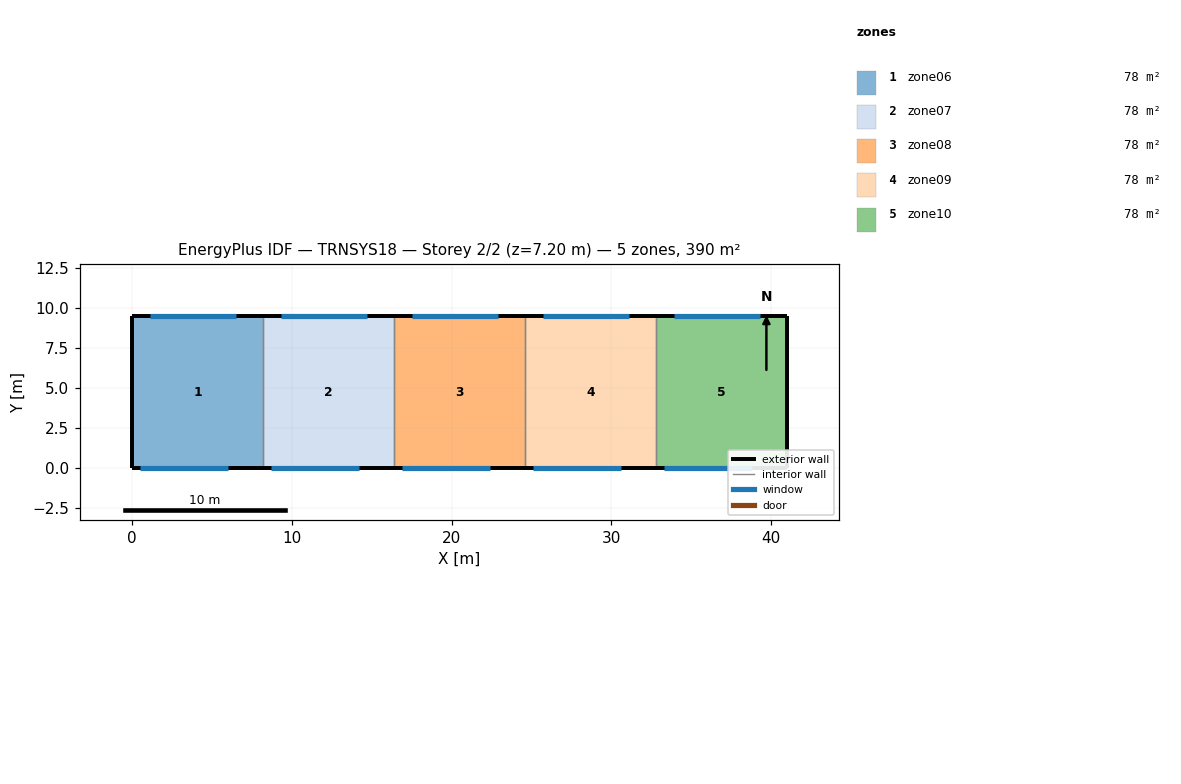
=== STOREY PLAN SPEC (per zone: floor XY polygon, exterior-wall plan segments, windows/doors) ===
zone 1: zone06  (77.9 m²)
  floor: (0.00, 0.00) (0.00, 9.50) (8.20, 9.50) (8.20, 0.00)
  exterior wall: (0.00, 9.50) – (0.00, 0.00)  [9.5 m]
  exterior wall: (8.20, 9.50) – (0.00, 9.50)  [8.2 m]
    window: (1.10, 9.50) – (6.50, 9.50)  [13.0 m²]
  exterior wall: (0.00, 0.00) – (8.20, 0.00)  [8.2 m]
    window: (0.50, 0.00) – (6.00, 0.00)  [19.2 m²]
  interior walls: 1
zone 2: zone07  (77.9 m²)
  floor: (8.20, 0.00) (8.20, 9.50) (16.40, 9.50) (16.40, 0.00)
  exterior wall: (16.40, 9.50) – (8.20, 9.50)  [8.2 m]
    window: (9.30, 9.50) – (14.70, 9.50)  [13.0 m²]
  exterior wall: (8.20, 0.00) – (16.40, 0.00)  [8.2 m]
    window: (8.70, 0.00) – (14.20, 0.00)  [19.2 m²]
  interior walls: 2
zone 3: zone08  (77.9 m²)
  floor: (16.40, 0.00) (16.40, 9.50) (24.60, 9.50) (24.60, 0.00)
  exterior wall: (24.60, 9.50) – (16.40, 9.50)  [8.2 m]
    window: (17.50, 9.50) – (22.90, 9.50)  [13.0 m²]
  exterior wall: (16.40, 0.00) – (24.60, 0.00)  [8.2 m]
    window: (16.90, 0.00) – (22.40, 0.00)  [19.2 m²]
  interior walls: 2
zone 4: zone09  (77.9 m²)
  floor: (24.60, 0.00) (24.60, 9.50) (32.80, 9.50) (32.80, 0.00)
  exterior wall: (32.80, 9.50) – (24.60, 9.50)  [8.2 m]
    window: (25.70, 9.50) – (31.10, 9.50)  [13.0 m²]
  exterior wall: (24.60, 0.00) – (32.80, 0.00)  [8.2 m]
    window: (25.10, 0.00) – (30.60, 0.00)  [19.2 m²]
  interior walls: 2
zone 5: zone10  (77.9 m²)
  floor: (32.80, 0.00) (32.80, 9.50) (41.00, 9.50) (41.00, 0.00)
  exterior wall: (41.00, 9.50) – (41.00, 0.00)  [9.5 m]
  exterior wall: (41.00, 9.50) – (32.80, 9.50)  [8.2 m]
    window: (33.90, 9.50) – (39.30, 9.50)  [13.0 m²]
  exterior wall: (32.80, 0.00) – (41.00, 0.00)  [8.2 m]
    window: (33.30, 0.00) – (38.80, 0.00)  [19.2 m²]
  interior walls: 1

=== DERIVED (storey summary) ===
Building: TRNSYS18
Storey: 2 of 2  (floor level z = 7.20 m)
Storey gross floor area: 389.5 m²
Zones on this storey: 5
  - zone06: floor 77.9 m²; exterior wall 25.9 m (186.5 m²); 2 window(s) 32.2 m²; WWR 17.3%
  - zone07: floor 77.9 m²; exterior wall 16.4 m (118.1 m²); 2 window(s) 32.2 m²; WWR 27.3%
  - zone08: floor 77.9 m²; exterior wall 16.4 m (118.1 m²); 2 window(s) 32.2 m²; WWR 27.3%
  - zone09: floor 77.9 m²; exterior wall 16.4 m (118.1 m²); 2 window(s) 32.2 m²; WWR 27.3%
  - zone10: floor 77.9 m²; exterior wall 25.9 m (186.5 m²); 2 window(s) 32.2 m²; WWR 17.3%
Zone adjacency: (none detected)